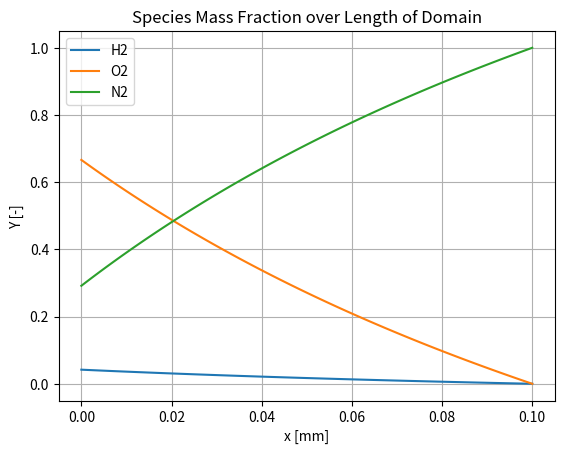

Here is the Python script that generated this plot: (Note: this script raises an exception after producing the figure.)
import matplotlib.pyplot as plt
import numpy as np


"""Questions

1. How to compute density
2. fick's law, should we do D_NN
3. Le = 1 , do we use cp and lambda and density from mixture?
4. Le = 1, something wrong with dimensions? 
5. can we assume v (mean bulk velocity) is zero in the species mass flux equation?
6. We evaluate the species mass flux at t=0 because the problem is transient
"""



# Within the domain the mole fractions vary linearly. Compute and plot profiles in the domain of the
# following quantities
# a) Species mass and mole fractions, mean molar mass and density
# mean molar mass, W = sum X_k*W_k
# species mass fractions, Y_k  = X_k * W_k / W
# density, rho =
N = 101                             # number of points in the domain
L = 0.1 * 10**(-3)                  # length of domain in meters
X_points = np.linspace(0, L, N)     # [m] - the x coordinates
X_1 = np.linspace(0.4, 0, N)        # H2
X_2 = np.linspace(0.4, 0, N)        # 02
X_3 = np.linspace(0.2, 1, N)        # N2

lambda_1 = 0.17422                  # [W/m K]
lambda_2 = 0.025129                 # [W/m K]
lambda_3 = 0.020933                 # [W/m K]

W_1 = 2.016                         # [g/mol]
W_2 = 15.999*2                      # [g/mol]
W_3 = 28.0134                       # [g/mol]

Y_1 = np.empty(N)                   # H2 Mass fraction spatial variation
Y_2 = np.empty(N)                   # O2 ''   ''       ''      ''
Y_3 = np.empty(N)                   # N2 ''   ''       ''      ''
W = np.empty(N)                     # Mean Molar Mass
rho = np.empty(N)                   # Mean Mass Density

n_1 = np.empty(N)                   # H2 number of moles
n_2 = np.empty(N)                   # O2 number of moles
n_3 = np.empty(N)                   # N2 number of moles

m_1 = np.empty(N)                   # H2 mass
m_2 = np.empty(N)                   # O2 mass
m_3 = np.empty(N)                   # N2 mass

m_tot = np.empty(N)                 # total
ave_lambda = np.empty(N)

D_N2O2 = 2.06 * 10 ** (-5)
D_H2O2 = 7.88 * 10 ** (-5)

D_O2N2 = 2.06 * 10 ** (-5)
D_H2N2 = 7.47 * 10 ** (-5)

D_O2O2 = 2.07 * 10 ** (-5)
D_N2N2 = 2.04 * 10 ** (-5)


d_n2o2_fick = np.empty(N)
d_h2o2_fick = np.empty(N)
d_o2n2_fick = np.empty(N)
d_h2n2_fick = np.empty(N)
d_o2o2_fick = np.empty(N)
d_n2n2_fick = np.empty(N)
D_h2_wilke = np.empty(N)
D_o2_wilke = np.empty(N)
D_n2_wilke = np.empty(N)

X_n2_prime_h2 = np.empty(N)
X_n2_prime_o2 = np.empty(N)
X_o2_prime_n2 = np.empty(N)
X_o2_prime_h2 = np.empty(N)
X_h2_prime_n2 = np.empty(N)
X_h2_prime_o2 = np.empty(N)

cp_h2 = 14.31 * 1000                # [J/kg K]
cp_n2 = 1.040 * 1000                # [J/kg K]
cp_o2 = 0.918 * 1000                # [J/kg K]

Le_h2 = 0.3
Le_o2 = 1.11
Le_n2 = 1

D_Le_1 = np.empty(N)
D_Le_const_h2 = np.empty(N)
D_Le_const_o2 = np.empty(N)
D_Le_const_n2 = np.empty(N)
for i in range(N):
    W[i] = X_1[i] * W_1 + X_2[i] * W_2 + X_3[i] * W_3
    Y_1[i] = X_1[i] * W_1 / W[i]
    Y_2[i] = X_2[i] * W_2 / W[i]
    Y_3[i] = X_3[i] * W_3 / W[i]
    R = 8.3144598                   # [kJ/mol K]
    T = 300                         # [K]
    p = 101325                      # [pa]
    n_tot = 1                       # [-]
    V_total = n_tot * R * T / p     # [m^3]
    # X_1,2,3 --> n_1,2,3
    n_1[i] = X_1[i] * n_tot
    n_2[i] = X_2[i] * n_tot
    n_3[i] = X_3[i] * n_tot
    # n_1,2,3, w_1,2,3, --> m_1,2,3
    m_1[i] = n_1[i] * W_1
    m_2[i] = n_2[i] * W_2
    m_3[i] = n_3[i] * W_3
    m_tot[i] = m_1[i] + m_2[i] + m_3[i]
    # n_1,2,3 --> m_total
    # rho = m_total / V
    rho[i] = m_tot[i] / 1000 / V_total

    lambda_left_term = 0
    lambda_right_term = 0
    for lambda_i, X_i in zip([lambda_1, lambda_2, lambda_3], [X_1[i], X_2[i], X_3[i]]):
        lambda_left_term += X_i * lambda_i
        lambda_right_term += X_i / lambda_i

    ave_lambda[i] = 0.5 * (lambda_left_term + 1/lambda_right_term)

    # model 1: Fick's
    # two scenario's: O2 is carrier or N2 is carrier
    # what about the point where  Y_O2 = Y_N2?
    if Y_2[i] > Y_3[i]:     # O2 is carrier
        d_n2o2_fick[i] = D_N2O2
        d_h2o2_fick[i] = D_H2O2
        d_o2n2_fick[i] = 0
        d_h2n2_fick[i] = 0
        d_o2o2_fick[i] = D_O2O2
        d_n2n2_fick[i] = 0
    else:                   # N2 is carrier
        d_o2n2_fick[i] = D_O2N2
        d_h2n2_fick[i] = D_H2N2
        d_n2o2_fick[i] = 0
        d_h2o2_fick[i] = 0
        d_o2o2_fick[i] = 0
        d_n2n2_fick[i] = D_N2N2

    # model 2: Wilke TODO: Verify
    # get X'_j = X_j / (1 - X_i)
    # sum x'_j / D_ij for i =/= j
    # D_i^M = sum^-1
    # H2 diff Wilke
    X_h2_prime_o2[i] = X_2[i] / (1-X_1[i])
    X_h2_prime_n2[i] = X_3[i] / (1-X_1[i])
    sum_x_h2_prime = X_h2_prime_o2[i] / D_H2O2 + X_h2_prime_n2[i] / D_H2N2
    D_h2_wilke[i] = 1/ sum_x_h2_prime

    # o2 diff Wilke
    X_o2_prime_h2[i] = X_1[i] / (1 - X_2[i])
    X_o2_prime_n2[i] = X_3[i] / (1 - X_1[i])
    sum_x_o2_prime = X_o2_prime_h2[i] / D_H2O2 + X_o2_prime_n2[i] / D_O2N2
    D_o2_wilke[i] = 1 / sum_x_o2_prime

    # H2 diff Wilke
    X_n2_prime_h2[i] = X_1[i] / (1 - X_3[i])
    X_n2_prime_o2[i] = X_2[i] / (1 - X_3[i])
    sum_x_n2_prime = X_n2_prime_h2[i] / D_H2N2 + X_n2_prime_o2[i] / D_O2N2
    D_n2_wilke[i] = 1 / sum_x_n2_prime

    # Le = 1
    cp_mix = Y_1[i] * cp_h2 + Y_2[i] * cp_o2 + Y_3[i] * cp_n2
    D_Le_1[i] = ave_lambda[i] / (rho[i]*cp_mix)

    # Le = constant
    D_Le_const_h2[i] = ave_lambda[i] / (Le_h2 * rho[i] * cp_mix)
    D_Le_const_o2[i] = ave_lambda[i] / (Le_o2 * rho[i] * cp_mix)
    D_Le_const_n2[i] = ave_lambda[i] / (Le_n2 * rho[i] * cp_mix)

    if i == 50:
        print('ave lambda', ave_lambda[i])
        print(f'cp mix = {cp_mix}')



X_points *= 1000 # [m] -> [mm]
#plots
#species mass plot
fig, ax = plt.subplots()
ax.plot(X_points, Y_1, label='H2')
ax.plot(X_points, Y_2, label='O2')
ax.plot(X_points, Y_3, label='N2')
ax.set_xlabel('x [mm]')
ax.set_ylabel('Y [-]')
ax.set_title('Species Mass Fraction over Length of Domain')
ax.grid()
ax.legend()
plt.savefig('figures/h2/species_mass_fractions_h2.pdf', bbox_inches='tight', pad_inches=0.2)

#species mole fractions
fig, ax = plt.subplots()
ax.plot(X_points, X_1, label='H2')
ax.plot(X_points, X_2, label='O2', linestyle='dotted')
ax.plot(X_points, X_3, label='N2')
ax.set_xlabel('x [mm]')
ax.set_ylabel('X [-]')
ax.set_title('Species Mole Fraction Over Length Of Domain. ')
ax.grid()
ax.legend()
plt.savefig('figures/h2/species_mole_fractions_h2.pdf', bbox_inches='tight', pad_inches=0.2)


# mean molar mass
fig, ax = plt.subplots()
ax.plot(X_points, W)
ax.set_xlabel('x [mm]')
ax.set_ylabel('W [g/mol]')
ax.set_title('Mean Molar Mass Over Length Of Domain. ')
ax.grid()
plt.savefig('figures/h2/mean_molar_mass_h2.pdf', bbox_inches='tight', pad_inches=0.2)

#density
fig, ax = plt.subplots()
ax.plot(X_points, rho)
ax.set_xlabel('x [mm]')
ax.set_ylabel(r'$\rho$ [kg/m3]')
ax.set_title('Mean Density Over Length Of Domain. ')
ax.grid()
plt.savefig('figures/h2/mean_density_h2.pdf', bbox_inches='tight', pad_inches=0.2)

# b) Thermal conductivity of the mixture (see appendix)
fig, ax = plt.subplots()
ax.plot(X_points, ave_lambda)
ax.set_xlabel('x [mm]')
ax.set_ylabel(r'$\lambda$ [W/(m K)]')
ax.set_title('Mean Lambda Over Length Of Domain. ')
ax.grid()
plt.savefig('figures/h2/mean_lambda_h2.pdf', bbox_inches='tight', pad_inches=0.2)




# c) Species diffusion coefficients predicted by the four models
## Model 1: Fick's
fig, ax = plt.subplots()
ax.plot(X_points[d_h2n2_fick>0], d_h2n2_fick[d_h2n2_fick>0], label=r'$D_{H_2N_2}$')
ax.plot(X_points[d_h2o2_fick>0], d_h2o2_fick[d_h2o2_fick>0], label=r'$D_{H_2O_2}$')
ax.plot(X_points[d_n2n2_fick>0], d_n2n2_fick[d_n2n2_fick>0], label=r'$D_{N_2N_2}$')
ax.plot(X_points[d_o2n2_fick>0], d_o2n2_fick[d_o2n2_fick>0], label=r'$D_{O_2N_2}$', linestyle='dotted')
ax.plot(X_points[d_o2o2_fick>0], d_o2o2_fick[d_o2o2_fick>0], label=r'$D_{O_2O_2}$')
ax.plot(X_points[d_n2o2_fick>0], d_n2o2_fick[d_n2o2_fick>0], label=r'$D_{N_2O_2}$', linestyle='dotted')
ax.set_xlabel('x [mm]')
ax.set_ylabel(r'$D_{ij}$ [m2/s]')
ax.set_title('Fick\'s Diffusion Coefficiencts\n Over Length Of Domain.')
ax.grid()
ax.legend()
plt.savefig('figures/h2/fick_diff_coef_h2.pdf', bbox_inches='tight', pad_inches=0.2)


## Model 2: Wilke
fig, ax = plt.subplots()
ax.plot(X_points, D_h2_wilke, label=r'$D_{wilke,H_2}$')
ax.plot(X_points, D_o2_wilke, label=r'$D_{wilke,O_2}$')
ax.plot(X_points, D_n2_wilke, label=r'$D_{wilke,N_2}$')
ax.set_xlabel('x [mm]')
ax.set_ylabel(r'$D_{wilke,i}$ [m2/s]')
ax.set_title('Wilke Diffusion Coefficients Over Length Of Domain. ')
ax.grid()
ax.legend()
plt.savefig('figures/h2/wilke_diff_coef_h2.pdf', bbox_inches='tight', pad_inches=0.2)



## Model 3: Le=1
fig, ax = plt.subplots()
ax.plot(X_points, D_Le_1)
ax.set_xlabel('x [mm]')
ax.set_ylabel(r'$D_{Le=1}$ [m2/s]')
ax.set_title('Le = 1 Diffusion Coefficient Over Length Of Domain. ')
ax.grid()
plt.savefig('figures/h2/Le_1_diff_coef_h2.pdf', bbox_inches='tight', pad_inches=0.2)

## Model 4: Le=const
fig, ax = plt.subplots()
ax.plot(X_points, D_Le_const_h2, label=r'$D_{Le=const,H_2}$')
ax.plot(X_points, D_Le_const_o2, label=r'$D_{Le=const,O_2}$')
ax.plot(X_points, D_Le_const_n2, label=r'$D_{Le=const,N_2}$')
ax.set_xlabel('x [mm]')
ax.set_ylabel(r'$D_{Le=const,i}$ [m2/s]')
ax.set_title('Le=const Diffusion Coefficients Over Length Of Domain. ')
ax.grid()
ax.legend()
plt.savefig('figures/h2/Le_const_diff_coef_h2.pdf', bbox_inches='tight', pad_inches=0.2)




# d) Continue with the first and fourth of the models introduced above. Compute the species mass fluxes
# predicted by these two models at 𝑥 = 0.5𝐿 (the midpoint). Comment on the differences [3 pts];
X_points /= 1000
# 1) retrieve Di at x = 0.5
# 2) retrieve rho at x = 0.5
# 3) gradient of Yi of not abundant species
### 3a) use the midpoint rule to approximate gradient of diffusive mass flux
# 4) calculate abundant species by using sum Yi Vi

# FICK H2 species mass flux
# find dY/dx @ x=0.5 +- h using midpoint rule
# find Di @ x=0.5 +- h to determine for the diffusive mass flux gradient
# find rho @ x=0.5 +- h

def get_sp_m_flux_grad_non_ab(rho_arr, D_arr, Y_arr):
    mid_index = int((N-1)/2)
    dx = L/(N-1)
    dY_dx = (Y_arr[mid_index+1] - Y_arr[mid_index-1])/(2*dx)
    dY_dx_plus_1 = (Y_arr[mid_index+2] - Y_arr[mid_index])/(2*dx)
    dY_dx_min_1 = (Y_arr[mid_index] - Y_arr[mid_index-2])/(2*dx)
    # d2Y_dx2 = (dY_dx_plus_1 - dY_dx_min_1)/(2*dx)

    # get the mass flux grad
    J_x_min_h = rho_arr[mid_index-1] * D_arr[mid_index-1] * dY_dx_min_1
    J = rho_arr[mid_index] * D_arr[mid_index] * dY_dx * -1
    J_x_plus_h = rho_arr[mid_index+1] * D_arr[mid_index+1] * dY_dx_plus_1
    dJdx = (J_x_plus_h - J_x_min_h) / (2*dx)


    return -1*dJdx, J, J_x_min_h, J_x_plus_h

dx = L / (N-1)

d_rho_dt_fick_h2, J_h2, J_h2_min_1, J_h2_plus_1 = get_sp_m_flux_grad_non_ab(rho, d_h2n2_fick, Y_1)
d_rho_dt_fick_o2, J_o2, J_o2_min_1, J_o2_plus_1 = get_sp_m_flux_grad_non_ab(rho, d_o2n2_fick, Y_2)

# use sum of YV=0
rhoYV_n2 = 0 - (J_h2+J_o2)
rhoYV_n2_plus_1 = 0 - (J_h2_plus_1+J_o2_plus_1)
rhoYV_n2_min_1 = 0 - (J_h2_min_1+J_o2_min_1)
grad_J_n2 = -1 * (rhoYV_n2_plus_1 - rhoYV_n2_min_1)/(2*dx)


print(f'H2 mass flux (fick) = {J_h2:.4f} kg/s m^2')
print(f'o2 mass flux (fick) = {J_o2:.4f} kg/s m^2')
print(f'n2 mass flux (fick) = {rhoYV_n2:.4f} kg/s m^2')
# FICK 02 species mass flux

# FICK N2 species mass flux


# Le = const H2 mass flux
dx = L / (N-1)

d_rho_dt_Lec_h2, J_h2, J_h2_min_1, J_h2_plus_1 = get_sp_m_flux_grad_non_ab(rho, D_Le_const_h2, Y_1)
d_rho_dt_Lec_o2, J_o2, J_o2_min_1, J_o2_plus_1 = get_sp_m_flux_grad_non_ab(rho, D_Le_const_o2, Y_2)

# use sum of YV=0
rhoYV_n2 = 0 - (J_h2+J_o2)
rhoYV_n2_plus_1 = 0 - (J_h2_plus_1+J_o2_plus_1)
rhoYV_n2_min_1 = 0 - (J_h2_min_1+J_o2_min_1)
grad_J_n2 = -1 * (rhoYV_n2_plus_1 - rhoYV_n2_min_1)/(2*dx)

print(f'H2 mass flux (Le=const) = {J_h2:.4f} kg/s m^2')
print(f'o2 mass flux (Le=const) = {J_o2:.4f} kg/s m^2')
print(f'n2 mass flux (Le=const) = {rhoYV_n2:.4f} kg/s m^2')


# e) Explain how difference in hydrogen diffusive flux could have an impact on flame speed [5 pts].1

# Now consider the case with methane instead of hydrogen. The spatial profiles of the species molar
# fractions are identical to the previous case, but species 1 is now CH4. Compute and plot profiles in the
# domain of the following quantities:
# f) Species diffusion coefficients predicted by models 2) 3) and 4) [3 pts];
# g) Species mass fluxes predicted by the three models at the midpoint 𝑥 = 0.5𝐿 [3 pts];
# h) Describe and comment differences and similarities between the obtained results and the hydrogen
# case